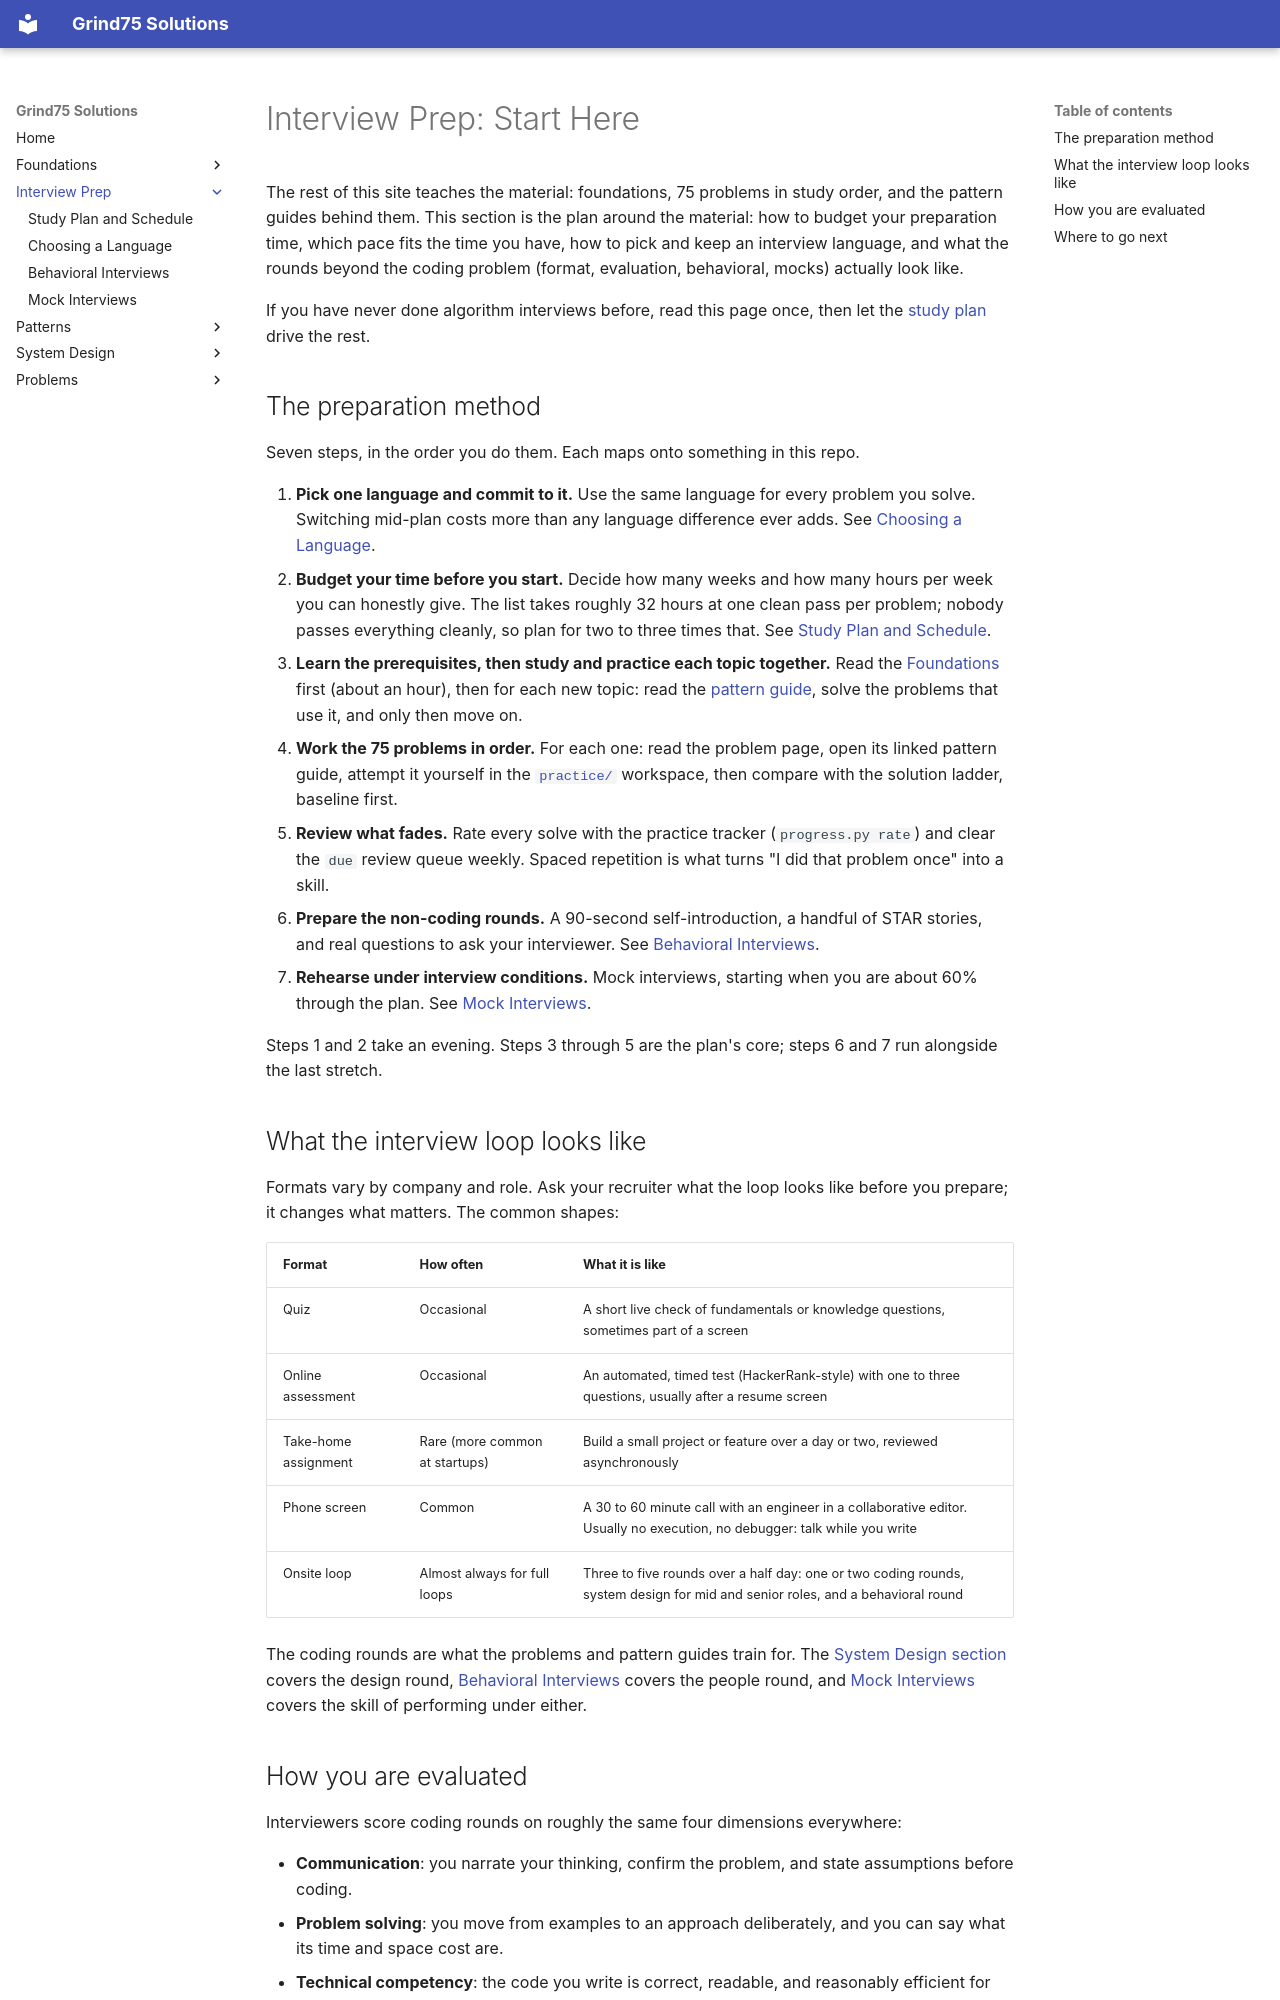

repository: ThoDHa/grind75 · page: interview_prep/index.html · generator: mkdocs

# Interview Prep: Start Here

The rest of this site teaches the material: foundations, 75 problems in study order, and the pattern guides behind them. This section is the plan around the material: how to budget your preparation time, which pace fits the time you have, how to pick and keep an interview language, and what the rounds beyond the coding problem (format, evaluation, behavioral, mocks) actually look like.

If you have never done algorithm interviews before, read this page once, then let the [study plan](study_plan.md) drive the rest.

## The preparation method

Seven steps, in the order you do them. Each maps onto something in this repo.

1. **Pick one language and commit to it.** Use the same language for every
   problem you solve. Switching mid-plan costs more than any language difference ever adds. See [Choosing a Language](language.md).
2. **Budget your time before you start.** Decide how many weeks and how many
   hours per week you can honestly give. The list takes roughly 32 hours at one clean pass per problem; nobody passes everything cleanly, so plan for two to three times that. See [Study Plan and Schedule](study_plan.md).
3. **Learn the prerequisites, then study and practice each topic together.**
   Read the [Foundations](../foundations/index.md) first (about an hour), then for each new topic: read the [pattern guide](../patterns/index.md), solve the problems that use it, and only then move on.
4. **Work the 75 problems in order.** For each one: read the problem page,
   open its linked pattern guide, attempt it yourself in the [`practice/`](https://github.com/ThoDHa/grind75/tree/main/practice) workspace, then compare with the solution ladder, baseline first.
5. **Review what fades.** Rate every solve with the practice tracker
   (`progress.py rate`) and clear the `due` review queue weekly. Spaced repetition is what turns "I did that problem once" into a skill.
6. **Prepare the non-coding rounds.** A 90-second self-introduction, a handful
   of STAR stories, and real questions to ask your interviewer. See [Behavioral Interviews](behavioral.md).
7. **Rehearse under interview conditions.** Mock interviews, starting when you
   are about 60% through the plan. See [Mock Interviews](mock_interviews.md).

Steps 1 and 2 take an evening. Steps 3 through 5 are the plan's core; steps 6 and 7 run alongside the last stretch.

## What the interview loop looks like

Formats vary by company and role. Ask your recruiter what the loop looks like before you prepare; it changes what matters. The common shapes:

| Format | How often | What it is like |
|--------|-----------|-----------------|
| Quiz | Occasional | A short live check of fundamentals or knowledge questions, sometimes part of a screen |
| Online assessment | Occasional | An automated, timed test (HackerRank-style) with one to three questions, usually after a resume screen |
| Take-home assignment | Rare (more common at startups) | Build a small project or feature over a day or two, reviewed asynchronously |
| Phone screen | Common | A 30 to 60 minute call with an engineer in a collaborative editor. Usually no execution, no debugger: talk while you write |
| Onsite loop | Almost always for full loops | Three to five rounds over a half day: one or two coding rounds, system design for mid and senior roles, and a behavioral round |

The coding rounds are what the problems and pattern guides train for. The [System Design section](../system_design/index.md) covers the design round, [Behavioral Interviews](behavioral.md) covers the people round, and [Mock Interviews](mock_interviews.md) covers the skill of performing under either.
